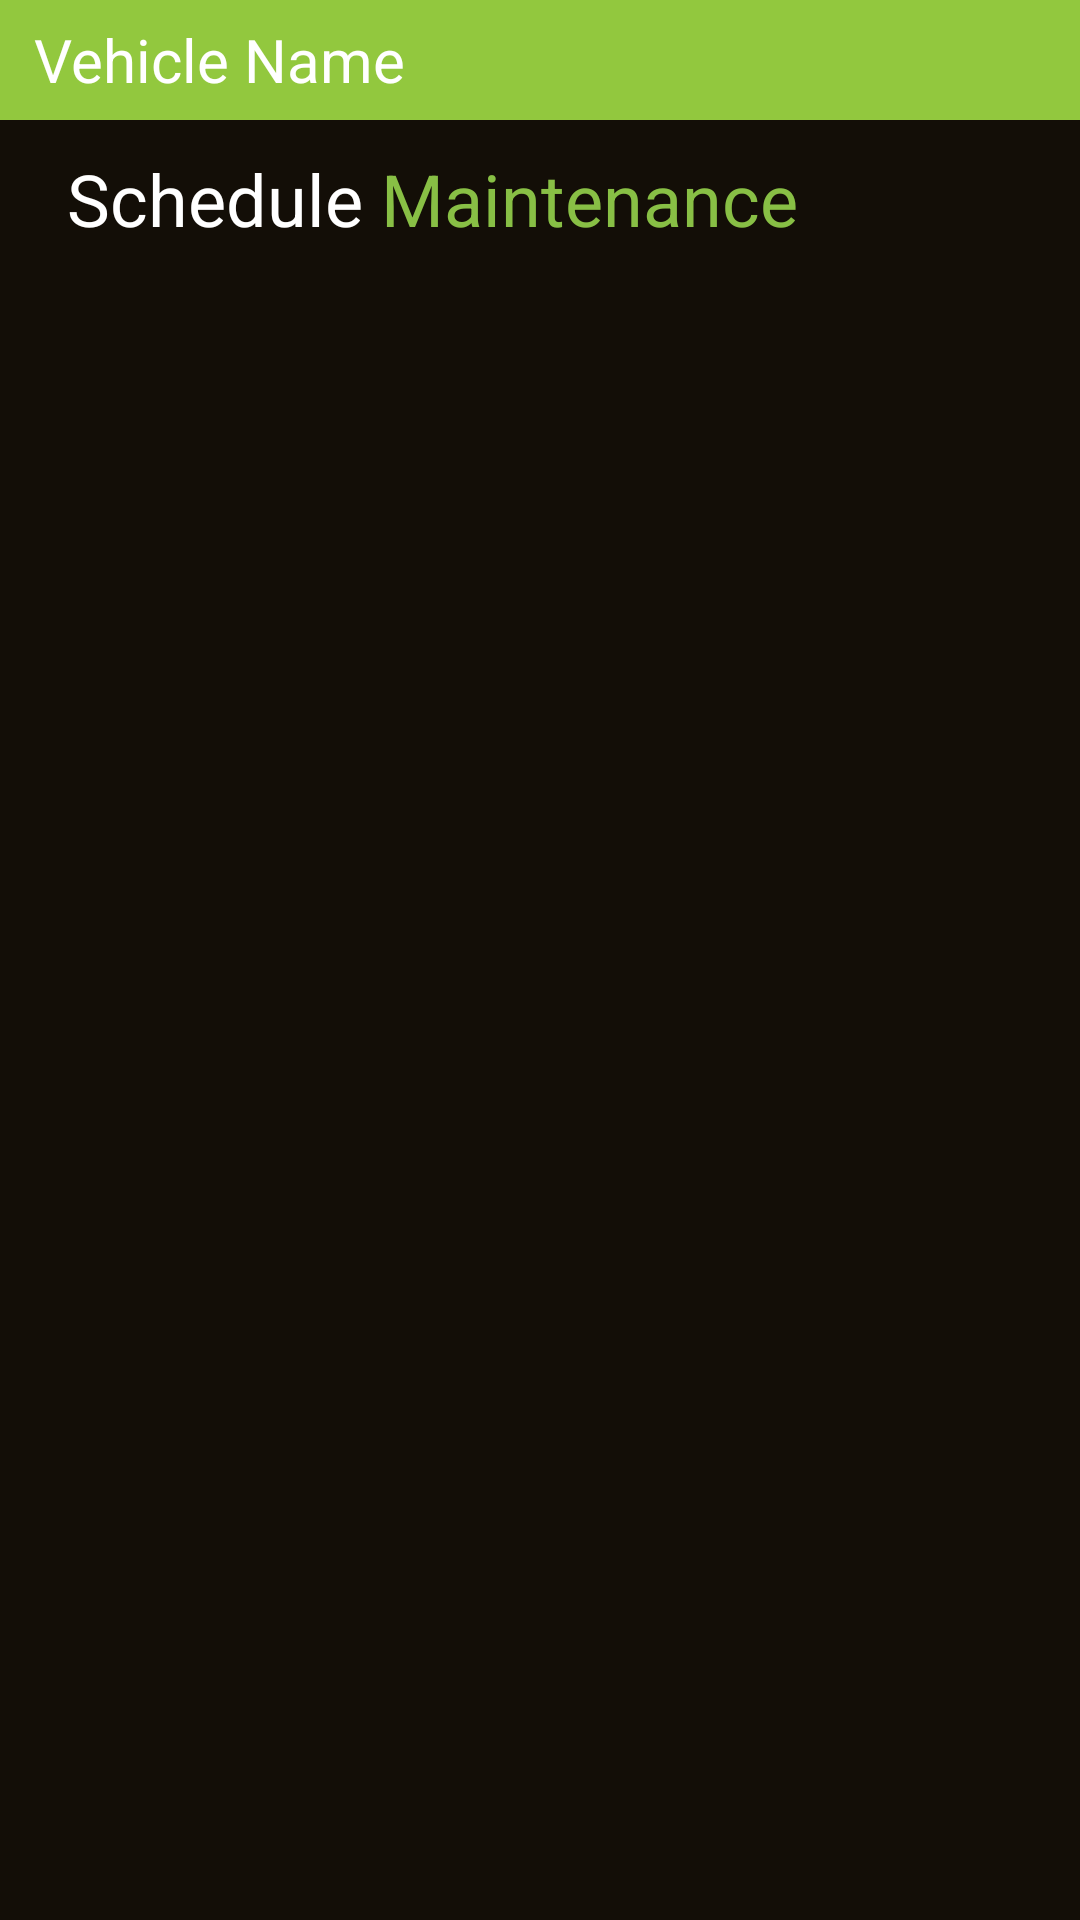

Layout XML and referenced resources for this Android screen:
<!-- AndroidManifest.xml: application theme AppTheme -->
<!-- res/layout/vehicle_maintenance.xml -->
<?xml version="1.0" encoding="utf-8"?>
<LinearLayout xmlns:android="http://schemas.android.com/apk/res/android"
    android:layout_width="match_parent"
    android:layout_height="match_parent"
    android:background="#130E07">

    <LinearLayout
        android:orientation="vertical"
        android:layout_width="fill_parent"
        android:layout_height="match_parent"
        android:weightSum="1">

        <LinearLayout
            android:orientation="horizontal"
            android:layout_width="match_parent"
            android:layout_height="40dp"
            android:background="#92C83E"
            android:weightSum="1">

            <TextView
                android:layout_width="wrap_content"
                android:layout_height="match_parent"
                android:text="Vehicle Name"
                android:gravity="center_vertical"
                android:layout_weight="0.1"
                android:textColor="#FFFFFF"
                android:textAlignment="center"
                android:textSize="20dp" />

            <Spinner
                android:layout_width="wrap_content"
                android:layout_height="30dp"
                android:layout_marginRight="10dp"
                android:gravity="center_vertical"
                android:id="@+id/spinMaintenance"
                android:layout_weight="0.9"
                android:background="@drawable/spinner_border"
                android:popupBackground="#000000"
                android:layout_gravity="center_vertical"
                android:spinnerMode="dropdown" />
        </LinearLayout>

        <LinearLayout
            android:orientation="horizontal"
            android:layout_width="match_parent"
            android:layout_height="30dp"
            android:layout_gravity="center_horizontal"
            android:gravity="center_vertical"
            android:layout_weight="0.02"
            android:layout_marginTop="10dp"
            android:layout_marginLeft="15dp">
            <TextView
                android:layout_width="wrap_content"
                android:layout_height="match_parent"
                android:text="Schedule "
                android:textColor="#FFFFFF"
                android:textSize="24dp"/>
            <TextView
                android:layout_width="wrap_content"
                android:layout_height="match_parent"
                android:text="Maintenance"
                android:textColor="#88BF45"
                android:textSize="24dp"/>
        </LinearLayout>

        <ListView
            android:id="@+id/listVehicleMaintenance"
            android:layout_width="match_parent"
            android:layout_height="wrap_content"
            android:layout_marginTop="10dp"
            android:layout_marginLeft="15dp"
            android:layout_marginRight="15dp"
            android:layout_weight="1"
            android:dividerHeight="10.0sp"
            android:scrollbars="none"/>

    </LinearLayout>
</LinearLayout>
<!-- resources referenced by this layout -->
<resources>
  <style name="AppTheme" parent="@style/AppBaseTheme" />
  <style name="AppBaseTheme" parent="@android:style/Theme.Holo.Light.DarkActionBar" />
</resources>
